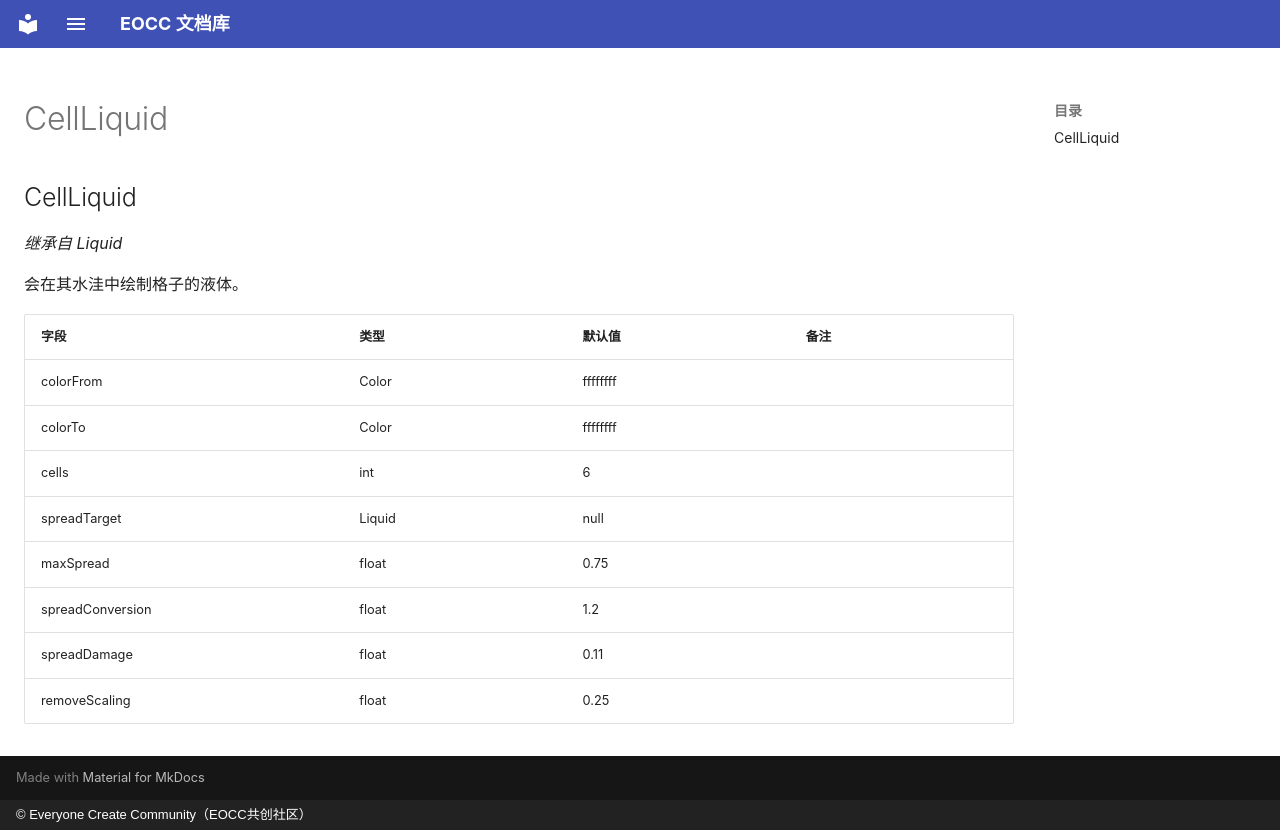

repository: eoccc/eoccc.github.io · page: wiki/mindustry/zh/Modding%20Classes/CellLiquid/index.html · generator: mkdocs · copyright: © Everyone Create Community（EOCC共创社区）

# CellLiquid

## CellLiquid

*继承自 Liquid*

会在其水洼中绘制格子的液体。

| 字段 | 类型 | 默认值 | 备注 |
|---|---|---|---|
| colorFrom | Color | ffffffff |  |
| colorTo | Color | ffffffff |  |
| cells | int | 6 |  |
| spreadTarget | Liquid | null |  |
| maxSpread | float | 0.75 |  |
| spreadConversion | float | 1.2 |  |
| spreadDamage | float | 0.11 |  |
| removeScaling | float | 0.25 |  |
